Run: headless pygame with SDL's dummy video driver; simulated clock (each Clock.tick advances the game by its frame time, no real sleeping); random seed 0; keys injected as events and as key.get_pressed() state; mouse plan: one left click at the window centre at the start of phase 2, then a move to the lower-right quarter at the start of phase 3.
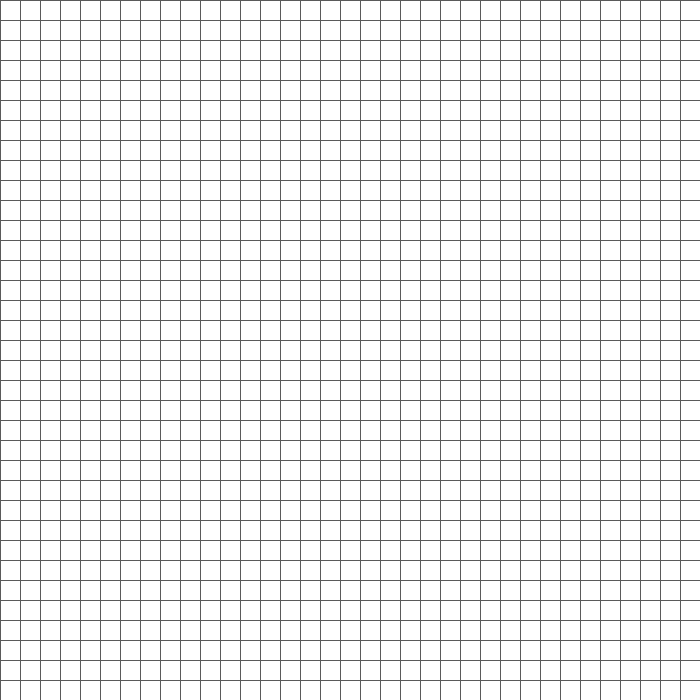
Frame 1 of 4 · flips 1–60 · no input
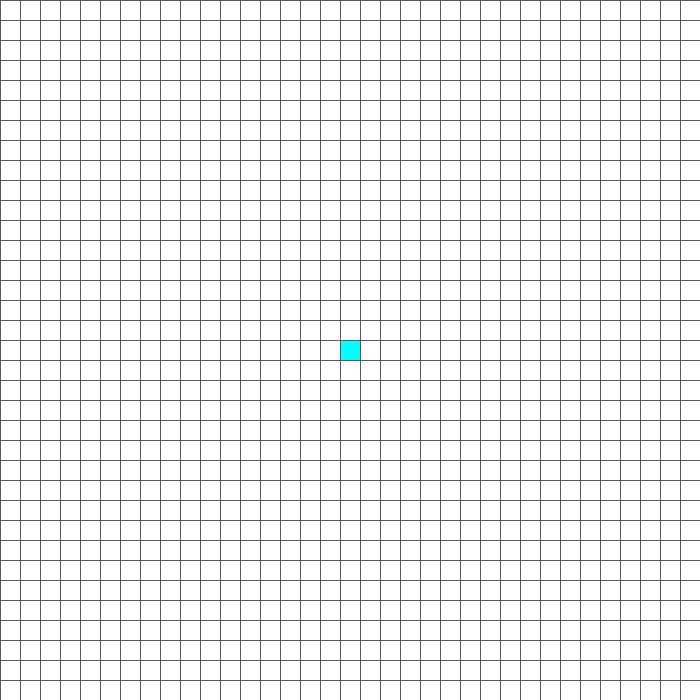
Frame 2 of 4 · flips 61–180 · clicked the window centre · tapped SPACE, RETURN · held RIGHT (→), D
Frame 3 of 4 · flips 181–300 · moved the mouse to the lower-right quarter · held DOWN (↓), S · screen unchanged from frame 2, image omitted
Frame 4 of 4 · flips 301–420 · held LEFT (←), A, UP (↑), W · screen unchanged from frame 3, image omitted

The pygame program that drew these frames:

import pygame
import math
from queue import PriorityQueue

displayWidth = 700
displayHeight = 700
gameDisplay = pygame.display.set_mode((displayWidth, displayHeight))
pygame.display.set_caption("A* Pathfinder Visualizationinator")

BLACK = (0, 0, 0)
GREY = (90, 90, 90)
WHITE = (255, 255, 255)
RED = (255, 0, 0)
BLUE = (0, 0, 255)
GREEN = (0, 255, 0)
PINKISH = (255, 0, 127)
LIGHTBLUE = (0, 255, 255)
YELLOW = (255, 255, 0)
FOREST = (0, 125, 0)

clock = pygame.time.Clock()

class Node:
    def __init__(self, row, column, width, totalRows):
        self.row = row
        self.column = column
        self.width = width
        self.totalRows = totalRows
        self.x = row * width
        self.y = column * width
        self.neighbours = []
        self.color = WHITE

    def PositionofNode(self):
        return self.row, self.column
    def colorClosedNode(self):
        self.color = RED
    def colorOpenNode(self):
        self.color = GREEN
    def colorNeighbourNode(self):
        self.color = YELLOW
    def colorBarrierNode(self):
        self.color = BLACK
    def colorStartNode(self):
        self.color = PINKISH
    def colorEndNode(self):
        self.color = LIGHTBLUE
    def colorFinalPathingNode(self):
        self.color = BLUE
    def colorForestNode(self):
        self.color = FOREST

    def draw(self, gameDisp):
        pygame.draw.rect(gameDisp, self.color, (self.x, self.y, self.width, self.width))
    def isClosedNode(self):
        return self.color == RED
    def isOpenNode(self):
        return self.color == GREEN
    def isNeighbourNode(self):
        return self.color == YELLOW
    def isBarrierNode(self):
        return self.color == BLACK
    def isStartNode(self):
        return self.color == PINKISH
    def isEndNode(self):
        return self.color == LIGHTBLUE
    def isFinalPathingNode(self):
        return self.color == BLUE
    def isForestNode(self):
        return self.color == FOREST
    def reset(self):
        self.color = WHITE

    def updateNeighbour(self, grid):
        self.neighbours = []
        if self.row < self.totalRows - 1 and not grid[self.row + 1][self.column].isBarrierNode():  # DOWN
            self.neighbours.append(grid[self.row + 1][self.column])
        if self.row > 0 and not grid[self.row - 1][self.column].isBarrierNode():  # UP
            self.neighbours.append(grid[self.row - 1][self.column])
        if self.column < self.totalRows - 1 and not grid[self.row][self.column + 1].isBarrierNode():  # RIGHT
            self.neighbours.append(grid[self.row][self.column + 1])
        if self.column > 0 and not grid[self.row][self.column - 1].isBarrierNode():  # LEFT
            self.neighbours.append(grid[self.row][self.column - 1])

def H(current, end):
    xnodeC, ynodeC = current
    xnodeE, ynodeE = end
    dx = abs(xnodeC - xnodeE)
    dy = abs(ynodeC - ynodeE)
    return 1 * (dx + dy)

def G(current, start):
    xnodeC, ynodeC = current
    xnodeS, ynodeS = start
    dx = abs(xnodeC - xnodeS)
    dy = abs(ynodeC - ynodeS)
    return 1 * (dx + dy)

def F(current, start, end):
    Fscore = H(current, end) + G(current, start)
    return Fscore

def reconstructPath(parent, current, draw):
    while current in parent:
        current = parent[current]
        current.colorFinalPathingNode()
        draw()

def algorithm(draw, grid, start, end):
    count = 0
    open = PriorityQueue()
    open.put((0, count, start))
    openSetHash = {start}
    parent = {}

    Gscore = {node: float("inf") for row in grid for node in row}
    Gscore[start] = 0
    Fscore = {node: float("inf") for row in grid for node in row}
    Fscore[start] = H(start.PositionofNode(), end.PositionofNode())

    while not open.empty():
        for event in pygame.event.get():
            if event.type == pygame.QUIT:
                pygame.quit()
        current = open.get()[2]
        openSetHash.remove(current)

        if current == end:
            reconstructPath(parent, end, draw)
            end.colorEndNode()
            return True

        for neighbour in current.neighbours:
            tempGscore = Gscore[current] + 1

            if tempGscore < Gscore[neighbour]:
                parent[neighbour] = current
                Gscore[neighbour] = tempGscore
                if neighbour.isForestNode():
                    Fscore[neighbour] = tempGscore + H(neighbour.PositionofNode(), end.PositionofNode()) + 10
                else:
                    Fscore[neighbour] = tempGscore + H(neighbour.PositionofNode(), end.PositionofNode())
                if neighbour not in openSetHash:
                    count += 1
                    open.put((Fscore[neighbour], count, neighbour))
                    openSetHash.add(neighbour)
                    neighbour.colorOpenNode()
        draw()

        if current != start:
            current.colorClosedNode()

    return None


def main(gameDisp, dispWidth):
    pygame.init()

    rowsInGrid = 35
    nodeWidth = dispWidth // rowsInGrid
    grid = nodeGrid(rowsInGrid, dispWidth)

    start = None
    end = None

    run = True

    while run:
        fullDraw(gameDisplay, grid, rowsInGrid, displayWidth)
        clock.tick(60)
        for event in pygame.event.get():
            if event.type == pygame.QUIT:
                run = False
            # LM input
            if pygame.mouse.get_pressed()[0]:
                x, y = pygame.mouse.get_pos()
                gridx, gridy = mousePosition(x, y, nodeWidth)
                node = grid[gridx][gridy]
                if not start:
                    start = node
                    start.colorStartNode()
                elif not end:
                    end = node
                    end.colorEndNode()

                elif node != end and node != start:
                    node.colorBarrierNode()
            # RM input
            elif pygame.mouse.get_pressed()[2]:
                x, y = pygame.mouse.get_pos()
                gridx1, gridy1 = mousePosition(x, y, nodeWidth)
                node = grid[gridx1][gridy1]
                node.reset()
                if node == start:
                    start = None
                elif node == end:
                    end = None

            if event.type == pygame.KEYDOWN:
                if event.key == pygame.K_SPACE and start and end:
                    for row in grid:
                        for node in row:
                            node.updateNeighbour(grid)
                    algorithm(lambda: fullDraw(gameDisp, grid, rowsInGrid, dispWidth), grid, start, end)

            if event.type == pygame.KEYDOWN:
                if event.key == pygame.K_c:
                    start = None
                    end = None
                    grid = nodeGrid(rowsInGrid, displayWidth)
            if event.type == pygame.KEYDOWN:
                if event.key == pygame.K_x:
                    x, y = pygame.mouse.get_pos()
                    gridx, gridy = mousePosition(x, y, nodeWidth)
                    forestNode = grid[gridx][gridy]
                    forestNode.colorForestNode()
    pygame.quit()

def drawGrid(gameDisp, rows, dispWidth):
    nodeWidth = dispWidth // rows
    for i in range(rows):
        pygame.draw.line(gameDisp, GREY, (0, i * nodeWidth), (dispWidth, i * nodeWidth))
        for j in range(rows):
            pygame.draw.line(gameDisp, GREY, (j * nodeWidth, 0), (j * nodeWidth, dispWidth))

def nodeGrid(rows, dispWidth):
    grid = []
    nodeWidth = dispWidth // rows
    for i in range(rows):
        grid.append([])
        for j in range(rows):
            node = Node(i, j, nodeWidth, rows)
            grid[i].append(node)
    return grid


def fullDraw(gameDisp, grid, rows, dispWidth):
    gameDisplay.fill(WHITE)
    for row in grid:
        for node in row:
            node.draw(gameDisp)
    drawGrid(gameDisplay, rows, dispWidth)
    pygame.display.update()

def mousePosition(x, y, nodeWid):
    gridx = math.floor(x / nodeWid)
    gridy = math.floor(y / nodeWid)
    return gridx, gridy

main(gameDisplay, displayWidth)
